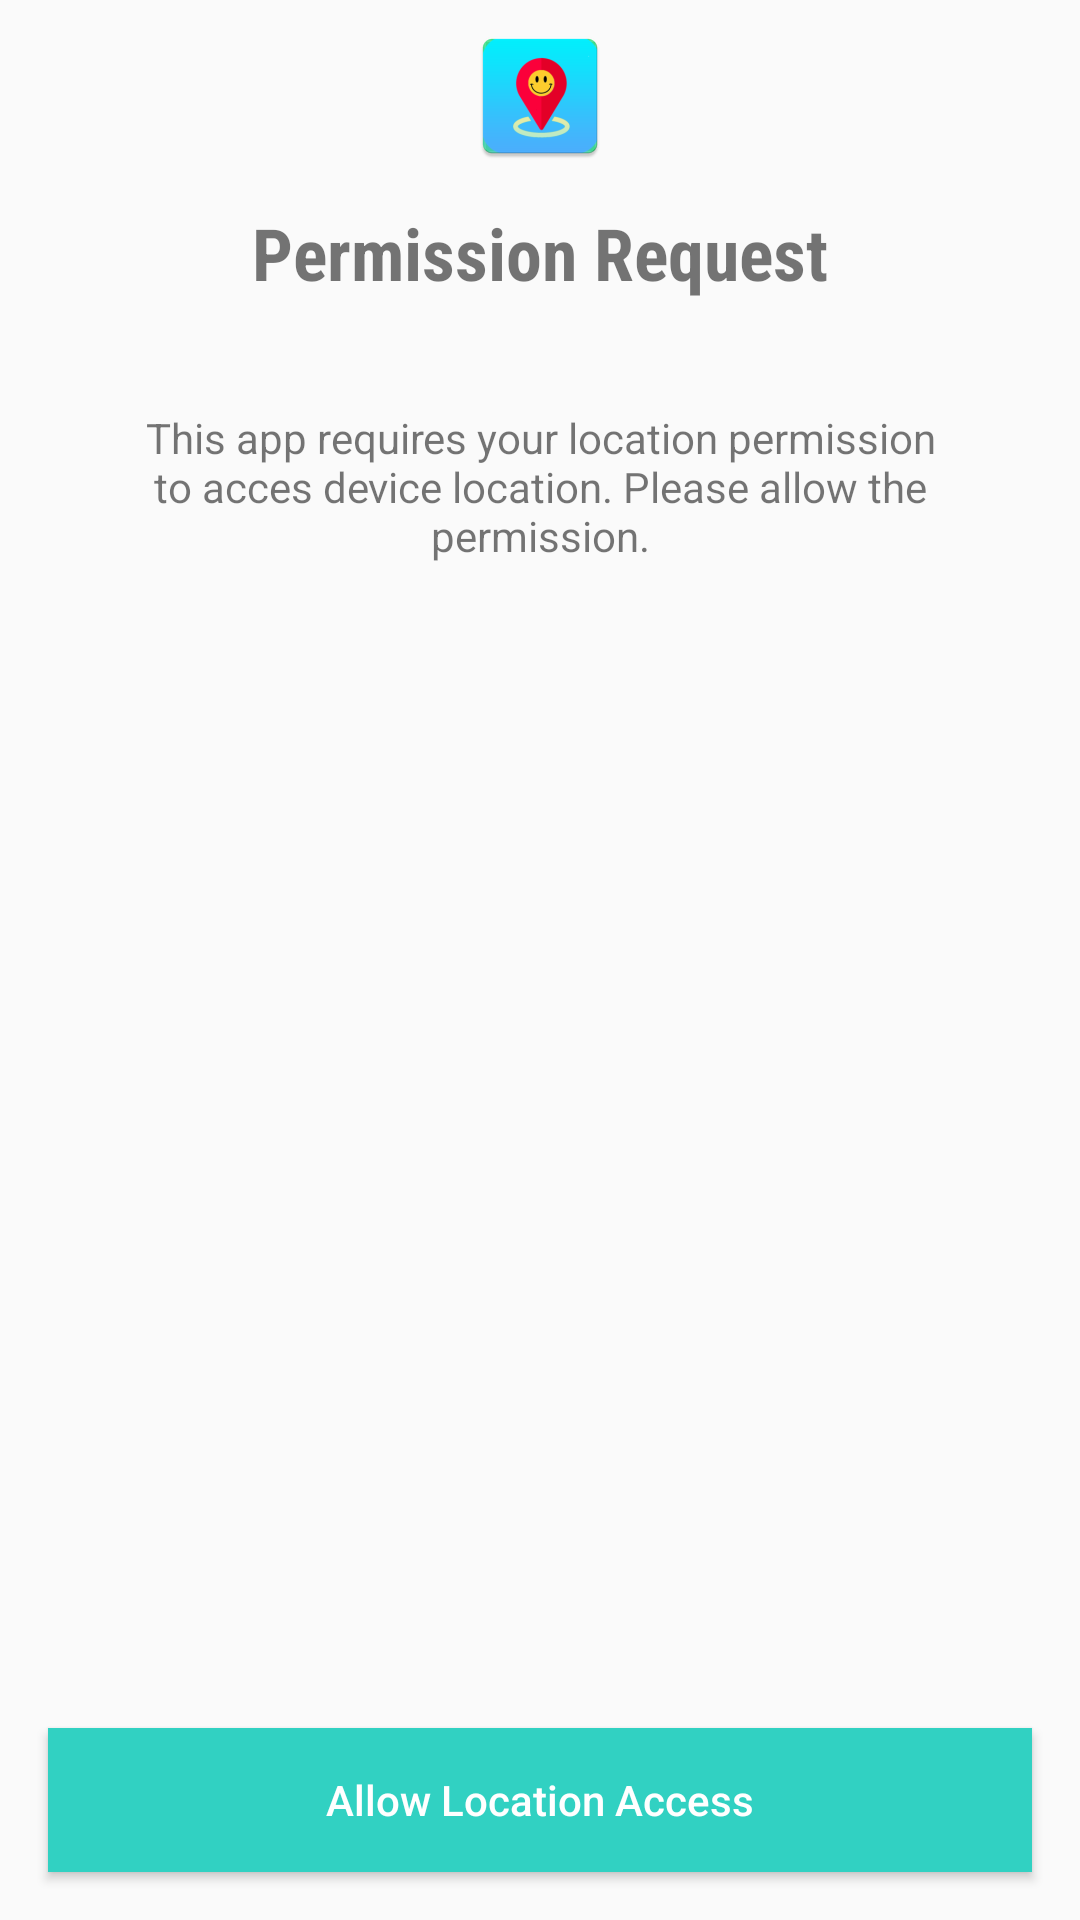

Android layout source for this screen:
<!-- AndroidManifest.xml: application theme AppTheme -->
<!-- res/layout/permission_layout.xml -->
<?xml version="1.0" encoding="utf-8"?>
<LinearLayout xmlns:android="http://schemas.android.com/apk/res/android"
    xmlns:app="http://schemas.android.com/apk/res-auto"
    xmlns:tools="http://schemas.android.com/tools"
    android:layout_width="match_parent"
    android:layout_height="match_parent"
    tools:context=".MainActivity"
    android:orientation="vertical">

    <LinearLayout
        android:layout_width="match_parent"
        android:layout_height="match_parent"
        android:orientation="vertical"
        android:layout_weight="1"
        android:layout_margin="8dp"
        android:gravity="center_horizontal">

        <ImageView
            android:layout_width="wrap_content"
            android:layout_height="wrap_content"
            android:src="@mipmap/ic_launcher" />

        <TextView
            android:layout_width="wrap_content"
            android:layout_height="wrap_content"
            android:text="Permission Request"
            android:textSize="24sp"
            android:layout_marginTop="12dp"
            android:fontFamily="sans-serif-condensed"
            android:textStyle="bold"/>

        <TextView
            android:layout_width="wrap_content"
            android:layout_height="wrap_content"
            android:gravity="center_horizontal"
            android:layout_margin="36dp"
            android:text="@string/ask_permission"/>

    </LinearLayout>
<LinearLayout
    android:layout_width="match_parent"
    android:layout_height="match_parent"
    android:orientation="vertical"
    android:layout_weight="2"
    android:gravity="bottom">
    <Button
        android:id="@+id/permission_button"
        android:layout_width="match_parent"
        android:layout_height="wrap_content"
        android:background="@color/colorPrimary"
        android:text="Allow Location Access"
        android:layout_margin="16dp"
        android:textAllCaps="false"
        android:textColor="#FFFFFF" />
</LinearLayout>

</LinearLayout>
<!-- resources referenced by this layout -->
<resources>
  <color name="colorPrimary">#31d1c2</color>
  <!-- mipmap ic_launcher: png bitmap (mipmap-hdpi, 3752 bytes) -->
  <string name="ask_permission">This app requires your location permission to acces device location. Please allow the permission.</string>
  <style name="AppTheme" parent="Theme.AppCompat.Light.DarkActionBar">
          
          <item name="colorPrimary">@color/colorPrimary</item>
          <item name="colorPrimaryDark">@color/colorPrimaryDark</item>
          <item name="colorAccent">@color/colorAccent</item>
      </style>
  <color name="colorPrimaryDark">#29c2b4</color>
  <color name="colorAccent">#DEB887</color>
</resources>
